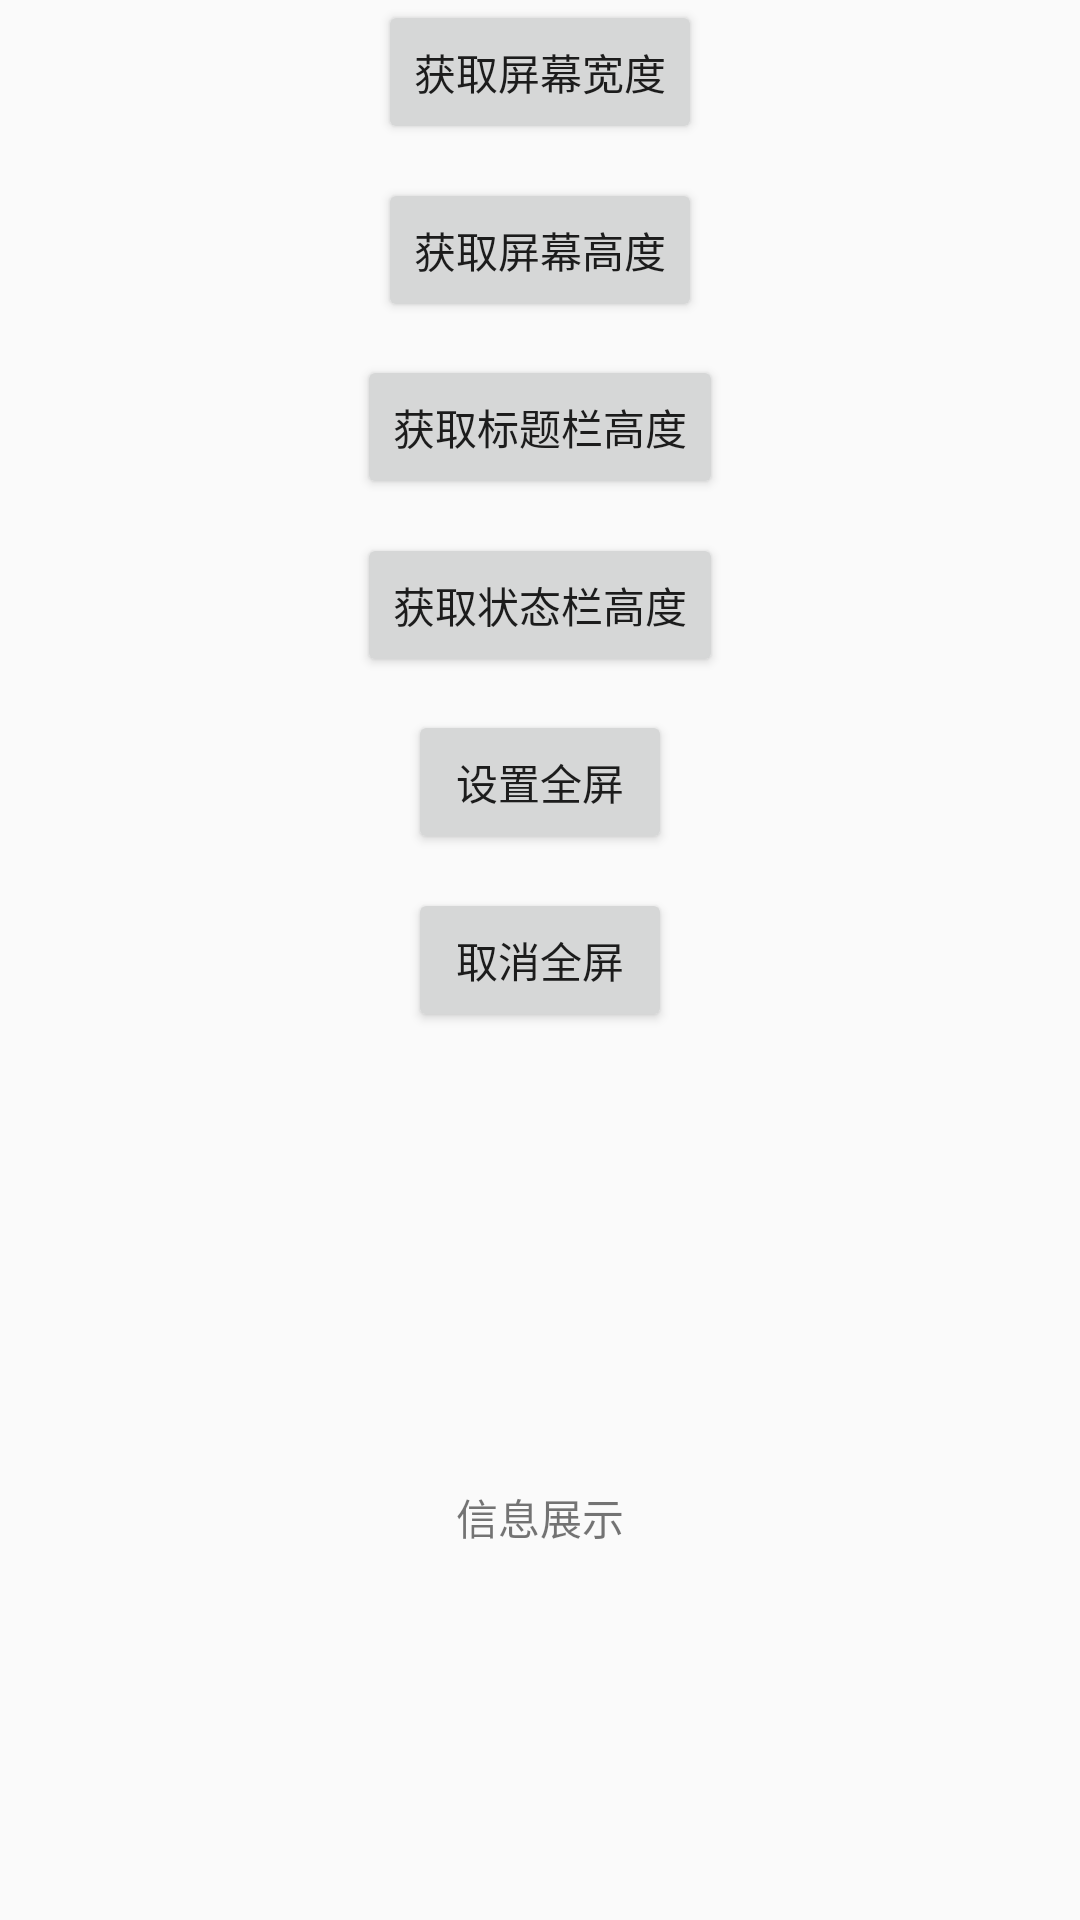

Android layout source for this screen:
<!-- AndroidManifest.xml: application theme AppTheme -->
<!-- res/layout/activity_screen_util.xml -->
<?xml version="1.0" encoding="utf-8"?>
<android.support.constraint.ConstraintLayout xmlns:android="http://schemas.android.com/apk/res/android"
    xmlns:app="http://schemas.android.com/apk/res-auto"
    xmlns:tools="http://schemas.android.com/tools"
    android:id="@+id/constraintLayout"
    android:layout_width="match_parent"
    android:layout_height="match_parent"
    tools:context="com.example.wsy.utils.Activity.ScreenUtilActivity">
    <Button
        android:layout_width="wrap_content"
        android:layout_height="wrap_content"
        android:text="获取屏幕宽度"
        android:id="@+id/getSW"
        app:layout_constraintEnd_toEndOf="@id/constraintLayout"
        app:layout_constraintStart_toStartOf="@id/constraintLayout"
        app:layout_constraintTop_toTopOf="@+id/constraintLayout"
        app:layout_constraintBottom_toBottomOf="@+id/constraintLayout"
        app:layout_constraintHorizontal_bias="0.5"
        app:layout_constraintVertical_bias="0.0"
        android:onClick="onClick"
        />
    <Button
        android:layout_width="wrap_content"
        android:layout_height="wrap_content"
        android:text="获取屏幕高度"
        android:id="@+id/getSH"
        app:layout_constraintEnd_toEndOf="@id/constraintLayout"
        app:layout_constraintStart_toStartOf="@id/constraintLayout"
        app:layout_constraintTop_toTopOf="@+id/constraintLayout"
        app:layout_constraintBottom_toBottomOf="@+id/constraintLayout"
        app:layout_constraintHorizontal_bias="0.5"
        app:layout_constraintVertical_bias="0.1"
        android:onClick="onClick"
        />


    <Button
        android:layout_width="wrap_content"
        android:layout_height="wrap_content"
        android:text="获取状态栏高度"
        android:id="@+id/getSBH"
        app:layout_constraintEnd_toEndOf="@id/constraintLayout"
        app:layout_constraintStart_toStartOf="@id/constraintLayout"
        app:layout_constraintTop_toTopOf="@+id/constraintLayout"
        app:layout_constraintBottom_toBottomOf="@+id/constraintLayout"
        app:layout_constraintHorizontal_bias="0.5"
        app:layout_constraintVertical_bias="0.3"
        android:onClick="onClick"
        />
    <Button
        android:layout_width="wrap_content"
        android:layout_height="wrap_content"
        android:text="获取标题栏高度"
        android:id="@+id/getTBH"
        app:layout_constraintEnd_toEndOf="@id/constraintLayout"
        app:layout_constraintStart_toStartOf="@id/constraintLayout"
        app:layout_constraintTop_toTopOf="@+id/constraintLayout"
        app:layout_constraintBottom_toBottomOf="@+id/constraintLayout"
        app:layout_constraintHorizontal_bias="0.5"
        app:layout_constraintVertical_bias="0.2"
        android:onClick="onClick"
        />
    <Button
        android:layout_width="wrap_content"
        android:layout_height="wrap_content"
        android:text="设置全屏"
        android:id="@+id/setFS"
        app:layout_constraintEnd_toEndOf="@id/constraintLayout"
        app:layout_constraintStart_toStartOf="@id/constraintLayout"
        app:layout_constraintTop_toTopOf="@+id/constraintLayout"
        app:layout_constraintBottom_toBottomOf="@+id/constraintLayout"
        app:layout_constraintHorizontal_bias="0.5"
        app:layout_constraintVertical_bias="0.4"
        android:onClick="onClick"
        />
    <Button
        android:layout_width="wrap_content"
        android:layout_height="wrap_content"
        android:text="取消全屏"
        android:id="@+id/cancelFS"
        app:layout_constraintEnd_toEndOf="@id/constraintLayout"
        app:layout_constraintStart_toStartOf="@id/constraintLayout"
        app:layout_constraintTop_toTopOf="@+id/constraintLayout"
        app:layout_constraintBottom_toBottomOf="@+id/constraintLayout"
        app:layout_constraintHorizontal_bias="0.5"
        app:layout_constraintVertical_bias="0.5"
        android:onClick="onClick"
        />
    <TextView
        android:layout_width="wrap_content"
        android:layout_height="wrap_content"
        android:text="信息展示"
        app:layout_constraintEnd_toEndOf="@id/constraintLayout"
        app:layout_constraintStart_toStartOf="@id/constraintLayout"
        app:layout_constraintTop_toTopOf="@+id/constraintLayout"
        app:layout_constraintBottom_toBottomOf="@+id/constraintLayout"
        app:layout_constraintHorizontal_bias="0.5"
        app:layout_constraintVertical_bias="0.8"
        />

    <TextView
        android:layout_width="wrap_content"
        android:layout_height="wrap_content"
        android:text=""
        android:id="@+id/screenInfo_show"
        app:layout_constraintEnd_toEndOf="@id/constraintLayout"
        app:layout_constraintStart_toStartOf="@id/constraintLayout"
        app:layout_constraintTop_toTopOf="@+id/constraintLayout"
        app:layout_constraintBottom_toBottomOf="@+id/constraintLayout"
        app:layout_constraintHorizontal_bias="0.5"
        app:layout_constraintVertical_bias="0.85"
        />
</android.support.constraint.ConstraintLayout>
<!-- resources referenced by this layout -->
<resources>
  <style name="AppTheme" parent="Theme.AppCompat.Light.DarkActionBar">
          
          <item name="colorPrimary">@color/colorPrimary</item>
          <item name="colorPrimaryDark">@color/colorPrimaryDark</item>
          <item name="colorAccent">@color/colorAccent</item>
      </style>
  <color name="colorPrimary">#3F51B5</color>
  <color name="colorPrimaryDark">#303F9F</color>
  <color name="colorAccent">#FF4081</color>
</resources>
